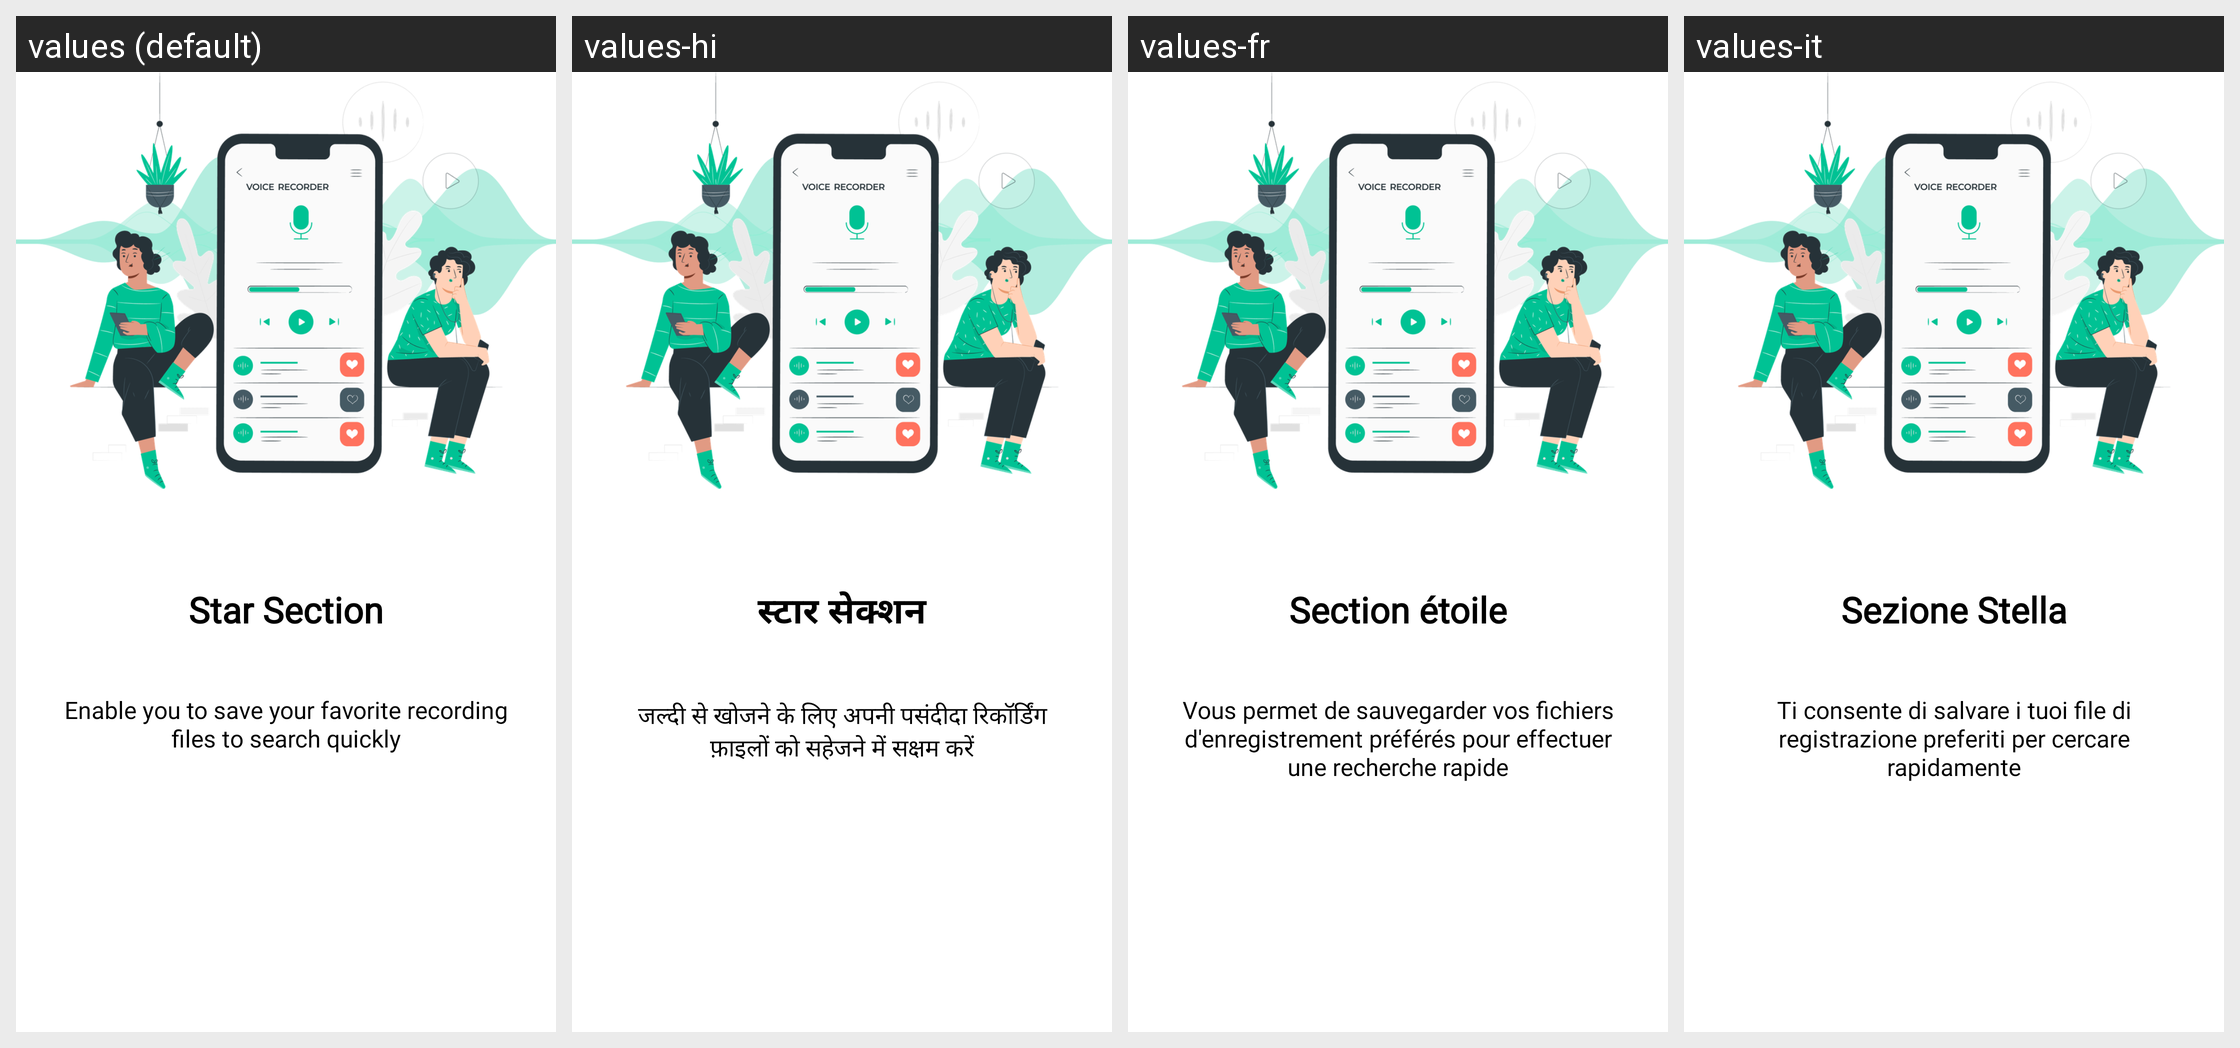

The Android screen above is rendered under several locales of the same app. Produce the string resources it draws, with the default and per-locale values.
Android screen res/layout/fragment_intro3.xml rendered under 4 locales, left to right: values (default), values-hi, values-fr, values-it. Device: Nexus 5 (rendered at 1080×1920; each locale shown at half size, 540×960, under a caption strip naming it); theme Translucent.
Other locales in the repository, not shown: values-de, values-es, values-in, values-ja, values-ko, values-ms, values-phi, values-pt, values-zh.
Strings drawn on this screen, with the default value and each locale's value (text and hints the layout hard-codes, and strings that could not be matched under every locale, appear in the picture but are not listed):

intro_3
  values: Star Section
  values-hi: स्टार सेक्शन
  values-fr: Section étoile
  values-it: Sezione Stella

intro_3_des
  values: Enable you to save your favorite recording files to search quickly
  values-hi: जल्दी से खोजने के लिए अपनी पसंदीदा रिकॉर्डिंग फ़ाइलों को सहेजने में सक्षम करें
  values-fr: Vous permet de sauvegarder vos fichiers d'enregistrement préférés pour effectuer une recherche rapide
  values-it: Ti consente di salvare i tuoi file di registrazione preferiti per cercare rapidamente
